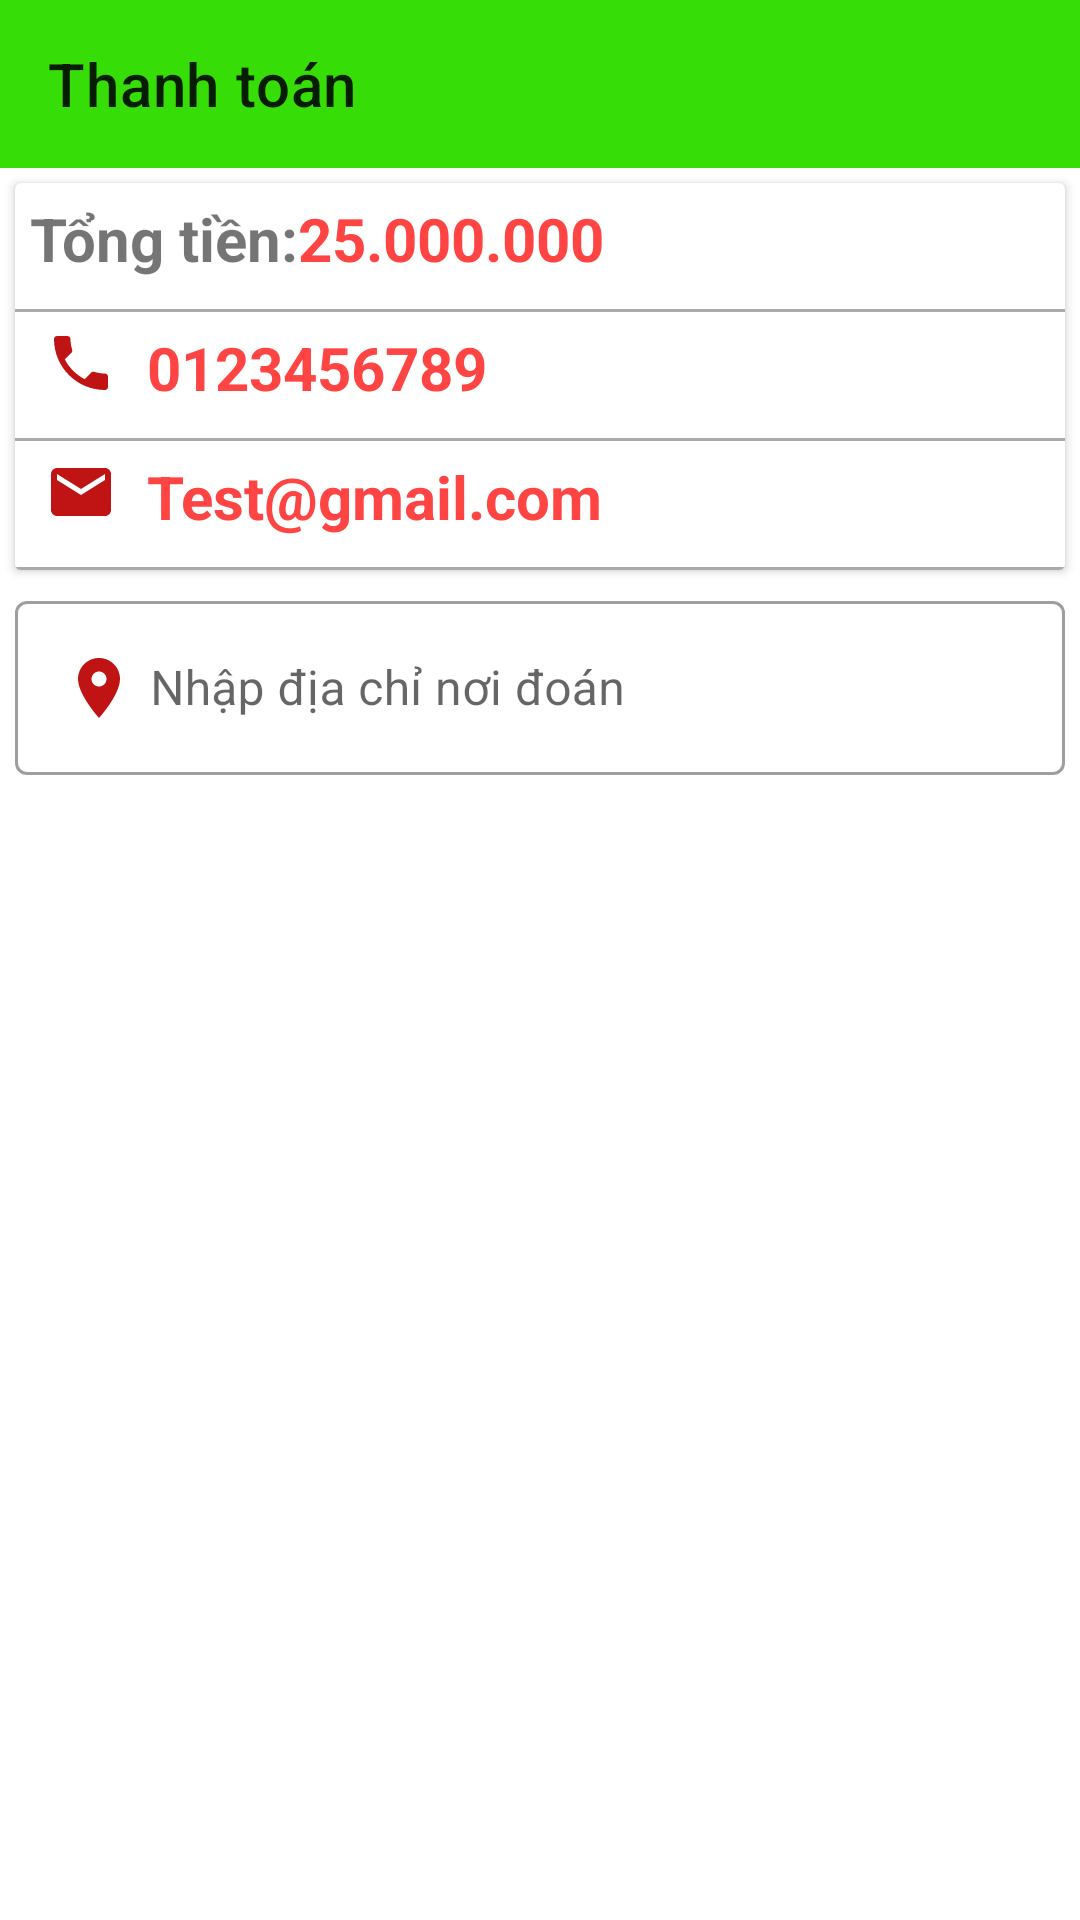

Produce the Android XML layout that renders to this screen, including the resource entries it uses.
<!-- AndroidManifest.xml: application theme Theme.MyAppTravel -->
<!-- res/layout/activity_thanh_toan.xml -->
<?xml version="1.0" encoding="utf-8"?>
<androidx.constraintlayout.widget.ConstraintLayout xmlns:android="http://schemas.android.com/apk/res/android"
    xmlns:app="http://schemas.android.com/apk/res-auto"
    xmlns:tools="http://schemas.android.com/tools"
    android:layout_width="match_parent"
    android:layout_height="match_parent"
    tools:context=".activity.ThanhToanActivity">
    <androidx.appcompat.widget.Toolbar
        android:id="@+id/toolbar_thanhtoan"
        app:layout_constraintTop_toTopOf="parent"
        app:title="Thanh toán"
        android:background="#36DD07"
        android:layout_width="match_parent"
        android:layout_height="?attr/actionBarSize"/>
    <androidx.cardview.widget.CardView
        android:id="@+id/cardview"
        android:layout_marginTop="5dp"
        android:layout_marginLeft="5dp"
        android:layout_marginRight="5dp"
        app:layout_constraintTop_toBottomOf="@id/toolbar_thanhtoan"
        android:elevation="8dp"
        android:layout_width="match_parent"
        android:layout_height="wrap_content">
        <LinearLayout
            android:orientation="vertical"
            android:layout_width="match_parent"
            android:layout_height="wrap_content">
            <LinearLayout
                android:padding="5dp"
                android:orientation="horizontal"
                android:layout_width="match_parent"
                android:layout_height="wrap_content">
                <TextView
                    android:text="Tổng tiền:"
                    android:textSize="20sp"
                    android:textStyle="bold"
                    android:layout_width="wrap_content"
                    android:layout_height="wrap_content"/>
                <TextView
                    android:id="@+id/txtTongTien"
                    android:text="25.000.000"
                    android:textSize="20sp"
                    android:textColor="@android:color/holo_red_light"
                    android:textStyle="bold"
                    android:layout_width="wrap_content"
                    android:layout_height="wrap_content"/>
            </LinearLayout>
            <View
                android:layout_marginTop="5dp"
                android:background="@android:color/darker_gray"
                android:layout_width="match_parent"
                android:layout_height="1dp"/>
            <LinearLayout
                android:padding="5dp"
                android:orientation="horizontal"
                android:layout_width="match_parent"
                android:layout_height="wrap_content">
               <ImageView
                   android:src="@drawable/ic_baseline_local_phone_24"
                   android:layout_marginRight="10dp"
                   android:layout_marginLeft="5dp"
                   android:layout_width="wrap_content"
                   android:layout_height="wrap_content"/>
                <TextView
                    android:id="@+id/txtsdt"
                    android:text="0123456789"
                    android:textSize="20sp"
                    android:textColor="@android:color/holo_red_light"
                    android:textStyle="bold"
                    android:layout_width="wrap_content"
                    android:layout_height="wrap_content"/>
            </LinearLayout>
            <View
                android:layout_marginTop="5dp"
                android:background="@android:color/darker_gray"
                android:layout_width="match_parent"
                android:layout_height="1dp"/>
            <LinearLayout
                android:padding="5dp"
                android:orientation="horizontal"
                android:layout_width="match_parent"
                android:layout_height="wrap_content">
                <ImageView
                    android:src="@drawable/ic_baseline_mail_24"
                    android:layout_marginRight="10dp"
                    android:layout_marginLeft="5dp"
                    android:layout_width="wrap_content"
                    android:layout_height="wrap_content"/>
                <TextView
                    android:id="@+id/txtemail"
                    android:text="Test@gmail.com"
                    android:textSize="20sp"
                    android:textColor="@android:color/holo_red_light"
                    android:textStyle="bold"
                    android:layout_width="wrap_content"
                    android:layout_height="wrap_content"/>
            </LinearLayout>
            <View
                android:layout_marginTop="5dp"
                android:background="@android:color/darker_gray"
                android:layout_width="match_parent"
                android:layout_height="1dp"/>
        </LinearLayout>
    </androidx.cardview.widget.CardView>
    <com.google.android.material.textfield.TextInputLayout
        android:id="@+id/inputlayout"
        app:layout_constraintTop_toBottomOf="@+id/cardview"
        android:layout_marginTop="5dp"
        android:layout_marginLeft="5dp"
        android:layout_marginRight="5dp"
        style="@style/Widget.MaterialComponents.TextInputLayout.OutlinedBox"
        android:layout_width="match_parent"
        android:layout_height="wrap_content">
        <com.google.android.material.textfield.TextInputEditText
            android:id="@+id/txtdiachi"
            android:drawablePadding="5dp"
            android:drawableLeft="@drawable/ic_baseline_location_on_24"
            android:hint="Nhập địa chỉ nơi đoán"
            android:textColorHint="@android:color/holo_red_light"
            android:layout_width="match_parent"
            android:layout_height="wrap_content"/>

    </com.google.android.material.textfield.TextInputLayout>
    <androidx.appcompat.widget.AppCompatButton
        android:id="@+id/btnThanhToan"
        app:layout_constraintBottom_toBottomOf="parent"
        android:layout_marginLeft="10dp"
        android:layout_marginRight="10dp"
        android:layout_marginBottom="10dp"
        android:textColor="@android:color/white"
        android:background="@drawable/shape_button01"
        android:text="Thanh Toán"
        android:layout_width="match_parent"
        android:layout_height="wrap_content"/>
</androidx.constraintlayout.widget.ConstraintLayout>
<!-- resources referenced by this layout -->
<resources>
  <!-- drawable ic_baseline_local_phone_24 (drawable) -->
  <vector android:height="24dp" android:tint="#C01313"
      android:viewportHeight="24" android:viewportWidth="24"
      android:width="24dp" xmlns:android="http://schemas.android.com/apk/res/android">
      <path android:fillColor="@android:color/white" android:pathData="M6.62,10.79c1.44,2.83 3.76,5.14 6.59,6.59l2.2,-2.2c0.27,-0.27 0.67,-0.36 1.02,-0.24 1.12,0.37 2.33,0.57 3.57,0.57 0.55,0 1,0.45 1,1V20c0,0.55 -0.45,1 -1,1 -9.39,0 -17,-7.61 -17,-17 0,-0.55 0.45,-1 1,-1h3.5c0.55,0 1,0.45 1,1 0,1.25 0.2,2.45 0.57,3.57 0.11,0.35 0.03,0.74 -0.25,1.02l-2.2,2.2z"/>
  </vector>
  <!-- drawable ic_baseline_location_on_24 (drawable) -->
  <vector android:height="24dp" android:tint="#C01313"
      android:viewportHeight="24" android:viewportWidth="24"
      android:width="24dp" xmlns:android="http://schemas.android.com/apk/res/android">
      <path android:fillColor="@android:color/white" android:pathData="M12,2C8.13,2 5,5.13 5,9c0,5.25 7,13 7,13s7,-7.75 7,-13c0,-3.87 -3.13,-7 -7,-7zM12,11.5c-1.38,0 -2.5,-1.12 -2.5,-2.5s1.12,-2.5 2.5,-2.5 2.5,1.12 2.5,2.5 -1.12,2.5 -2.5,2.5z"/>
  </vector>
  <!-- drawable ic_baseline_mail_24 (drawable) -->
  <vector android:height="24dp" android:tint="#C01313"
      android:viewportHeight="24" android:viewportWidth="24"
      android:width="24dp" xmlns:android="http://schemas.android.com/apk/res/android">
      <path android:fillColor="@android:color/white" android:pathData="M20,4L4,4c-1.1,0 -1.99,0.9 -1.99,2L2,18c0,1.1 0.9,2 2,2h16c1.1,0 2,-0.9 2,-2L22,6c0,-1.1 -0.9,-2 -2,-2zM20,8l-8,5 -8,-5L4,6l8,5 8,-5v2z"/>
  </vector>
  <style name="Theme.MyAppTravel" parent="Theme.MaterialComponents.DayNight.NoActionBar">
          
          <item name="colorPrimary">@color/purple_500</item>
          <item name="colorPrimaryVariant">@color/purple_700</item>
          <item name="colorOnPrimary">@color/white</item>
          
          <item name="colorSecondary">@color/teal_200</item>
          <item name="colorSecondaryVariant">@color/teal_700</item>
          <item name="colorOnSecondary">@color/black</item>
          
          <item name="android:statusBarColor">?attr/colorPrimaryVariant</item>
          
      </style>
  <color name="purple_500">#474E68</color>
  <color name="purple_700">#50577A</color>
  <color name="white">#FFFFFFFF</color>
  <color name="teal_200">#6B728E</color>
  <color name="teal_700">#FF018786</color>
  <color name="black">#FF000000</color>
</resources>
